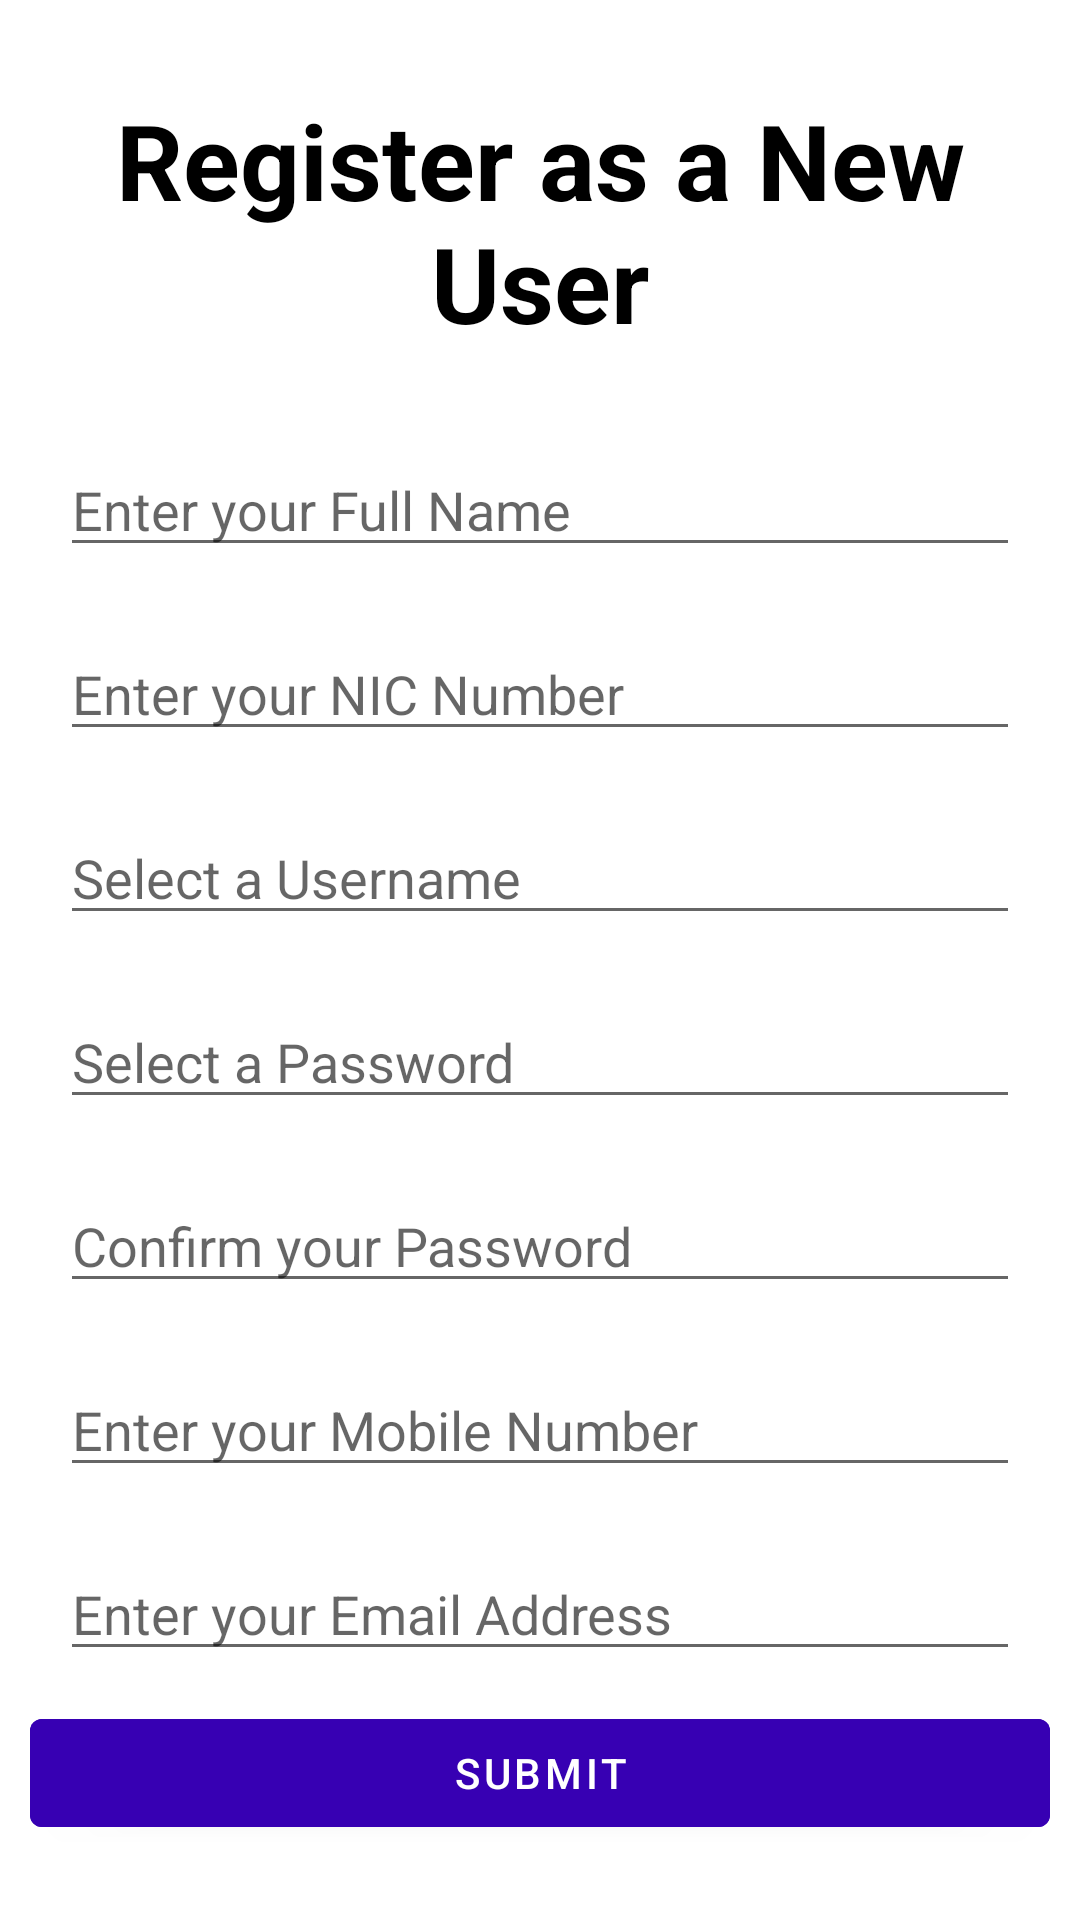

Here is an Android app screen rendered from its layout file. Give the layout XML and the strings, colors and styles it references.
<!-- AndroidManifest.xml: application theme Theme.DigitalLoanProcessor -->
<!-- res/layout/activity_user_registration.xml -->
<?xml version="1.0" encoding="utf-8"?>
<RelativeLayout xmlns:android="http://schemas.android.com/apk/res/android"
    xmlns:app="http://schemas.android.com/apk/res-auto"
    xmlns:tools="http://schemas.android.com/tools"
    android:layout_width="match_parent"
    android:layout_height="match_parent"
    android:padding="10dp"
    tools:context=".userRegistration">

    <TextView
        android:id="@+id/register"
        android:layout_width="match_parent"
        android:layout_height="wrap_content"
        android:text="Register as a New User"
        android:textColor="@color/black"
        android:textStyle="bold"
        android:textSize="35dp"
        android:layout_margin="20dp"
        android:gravity="center"/>

    <EditText
        android:id="@+id/fullName"
        android:layout_width="match_parent"
        android:layout_height="wrap_content"
        android:hint="Enter your Full Name"
        android:layout_margin="10dp"
        android:layout_below="@+id/register"/>
    <EditText
        android:id="@+id/email"
        android:layout_width="match_parent"
        android:layout_height="wrap_content"
        android:hint="Enter your Email Address"
        android:layout_margin="10dp"
        android:layout_below="@+id/mobileNumber"/>
    <EditText
        android:id="@+id/NIC"
        android:layout_width="match_parent"
        android:layout_height="wrap_content"
        android:hint="Enter your NIC Number"
        android:layout_margin="10dp"
        android:layout_below="@+id/fullName"/>
    <EditText
        android:id="@+id/username"
        android:layout_width="match_parent"
        android:layout_height="wrap_content"
        android:hint="Select a Username"
        android:layout_margin="10dp"
        android:layout_below="@+id/NIC"/>

    <EditText
        android:id="@+id/password"
        android:layout_width="match_parent"
        android:layout_height="wrap_content"
        android:hint="Select a Password"
        android:layout_margin="10dp"
        android:layout_below="@+id/username"/>

    <EditText
        android:id="@+id/confirmPassword"
        android:layout_width="match_parent"
        android:layout_height="wrap_content"
        android:hint="Confirm your Password"
        android:layout_margin="10dp"
        android:layout_below="@+id/password"/>
    <EditText
        android:id="@+id/mobileNumber"
        android:layout_width="match_parent"
        android:layout_height="wrap_content"
        android:hint="Enter your Mobile Number"
        android:layout_margin="10dp"
        android:layout_below="@+id/confirmPassword"/>

    <com.google.android.material.button.MaterialButton
        android:id="@+id/submitbtn"
        android:layout_width="match_parent"
        android:layout_height="wrap_content"
        android:backgroundTint="@color/purple_700"
        android:text="SUBMIT"
        android:layout_below="@+id/email"/>

</RelativeLayout>
<!-- resources referenced by this layout -->
<resources>
  <style name="Theme.DigitalLoanProcessor" parent="Theme.MaterialComponents.DayNight.NoActionBar">
          
          <item name="colorPrimary">@color/purple_500</item>
          <item name="colorPrimaryVariant">@color/purple_700</item>
          <item name="colorOnPrimary">@color/white</item>
          
          <item name="colorSecondary">@color/teal_200</item>
          <item name="colorSecondaryVariant">@color/teal_700</item>
          <item name="colorOnSecondary">@color/black</item>
          
          <item name="android:statusBarColor" tools:targetApi="l">?attr/colorPrimaryVariant</item>
          
      </style>
  <!-- not gathered from this repository: default colours our renderer supplied (Android Studio template values) -->
  <color name="purple_500">#FF6200EE</color>
  <color name="purple_700">#FF3700B3</color>
  <color name="teal_200">#FF03DAC5</color>
  <color name="teal_700">#FF018786</color>
  <color name="black">#FF000000</color>
  <color name="white">#FFFFFFFF</color>
</resources>
